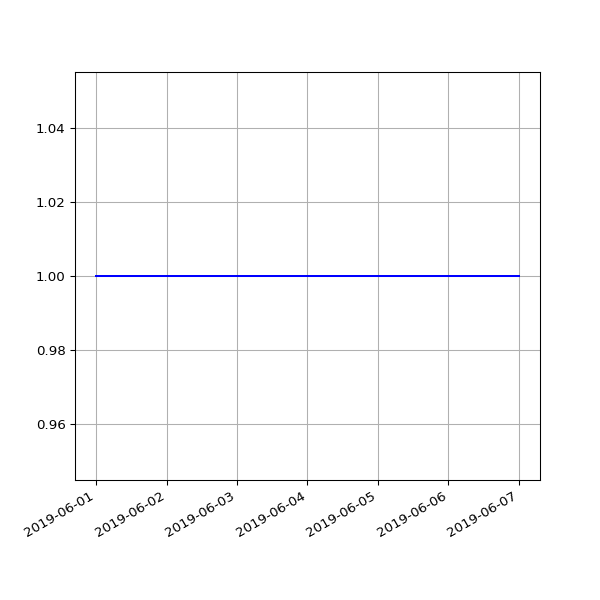

The data file committed next to this chart (first rows):
date, 2.03
2019-06-01 06:56:39 +0100, 1
2019-06-04 06:58:16 +0100, 1
2019-06-07 07:01:51 +0100, 1
